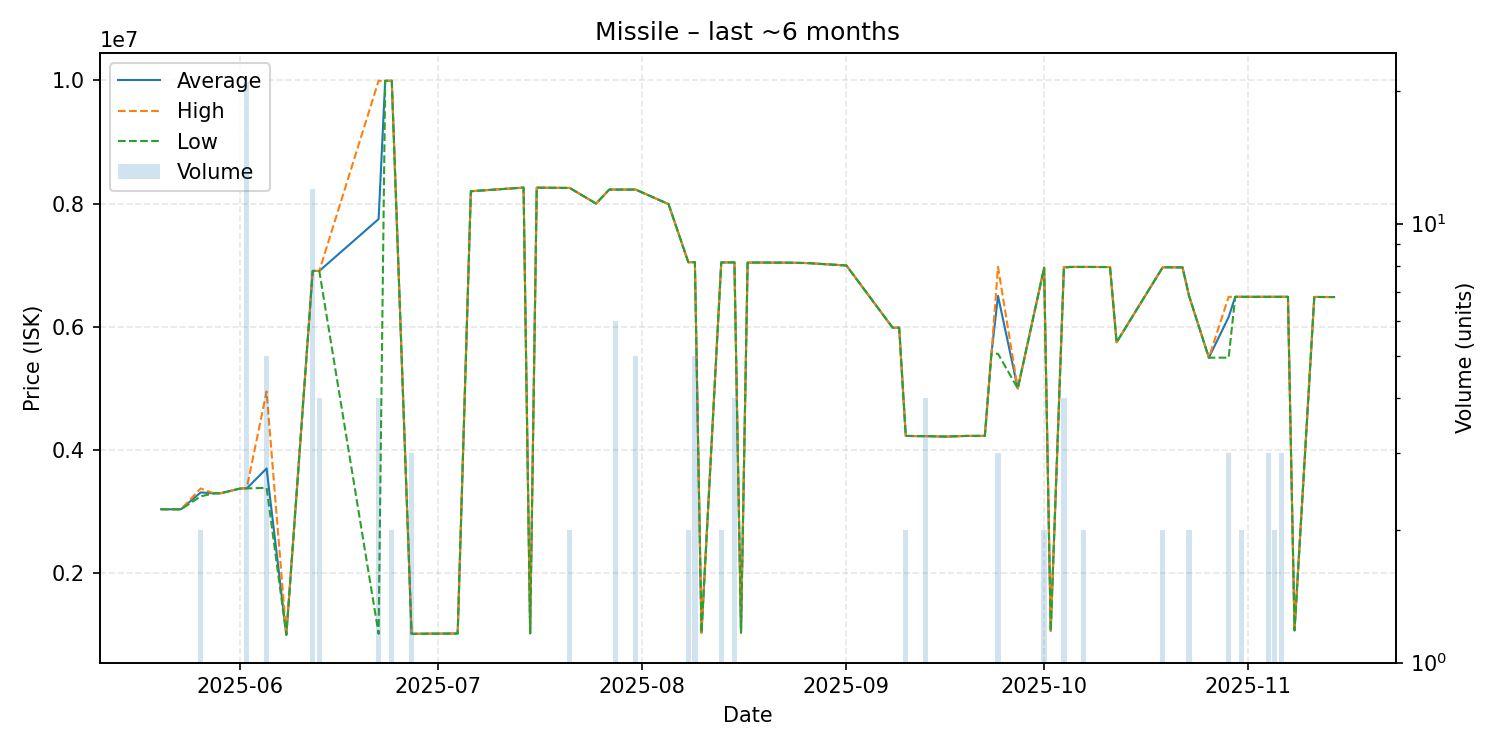

Values plotted in this chart, from the file beside it:
date, average, highest, lowest, order_count, volume
2025-05-20, 3041000, 3041000, 3041000, 1, 1
2025-05-22, 3040000, 3040000, 3040000, 1, 1
2025-05-23, 3040000, 3040000, 3040000, 1, 1
2025-05-26, 3314000, 3378000, 3250000, 2, 2
2025-05-28, 3299000, 3299000, 3299000, 1, 1
2025-05-29, 3300000, 3300000, 3300000, 1, 1
2025-06-01, 3377000, 3377000, 3377000, 1, 1
2025-06-02, 3379714, 3389000, 3379000, 5, 21
2025-06-05, 3703000, 4951000, 3389000, 5, 5
2025-06-08, 1003000, 1003000, 1003000, 1, 1
2025-06-12, 6908833, 6909000, 6907000, 4, 12
2025-06-13, 6906500, 6907000, 6906000, 4, 4
2025-06-22, 7748750, 9992000, 1020000, 4, 4
2025-06-23, 9991000, 9991000, 9991000, 1, 1
2025-06-24, 9992500, 9993000, 9992000, 2, 2
2025-06-27, 1020000, 1020000, 1020000, 1, 3
2025-06-30, 1023000, 1023000, 1023000, 1, 1
2025-07-01, 1023000, 1023000, 1023000, 1, 1
2025-07-04, 1025000, 1025000, 1025000, 1, 1
2025-07-06, 8200000, 8200000, 8200000, 1, 1
2025-07-14, 8259000, 8259000, 8259000, 1, 1
2025-07-15, 1029000, 1029000, 1029000, 1, 1
2025-07-16, 8258000, 8258000, 8258000, 1, 1
2025-07-21, 8253000, 8253000, 8253000, 2, 2
2025-07-25, 8000000, 8000000, 8000000, 1, 1
2025-07-27, 8227000, 8227000, 8227000, 1, 1
2025-07-28, 8227000, 8227000, 8227000, 1, 6
2025-07-30, 8227000, 8227000, 8227000, 1, 1
2025-07-31, 8227000, 8227000, 8227000, 5, 5
2025-08-05, 7991000, 7991000, 7991000, 1, 1
2025-08-08, 7049000, 7049000, 7049000, 2, 2
2025-08-09, 7048600, 7049000, 7048000, 2, 5
2025-08-10, 1038000, 1038000, 1038000, 1, 1
2025-08-13, 7045000, 7046000, 7044000, 2, 2
2025-08-15, 7045000, 7045000, 7045000, 2, 4
2025-08-16, 1040000, 1040000, 1040000, 1, 1
2025-08-17, 7041000, 7041000, 7041000, 1, 1
2025-08-18, 7043000, 7043000, 7043000, 1, 1
2025-08-23, 7041000, 7041000, 7041000, 1, 1
2025-08-26, 7035000, 7035000, 7035000, 1, 1
2025-09-01, 6995000, 6995000, 6995000, 1, 1
2025-09-08, 5987000, 5987000, 5987000, 1, 1
2025-09-09, 5987000, 5987000, 5987000, 1, 1
2025-09-10, 4231000, 4231000, 4231000, 2, 2
2025-09-12, 4227000, 4227000, 4227000, 1, 1
2025-09-13, 4227250, 4228000, 4227000, 4, 4
2025-09-16, 4220000, 4220000, 4220000, 1, 1
2025-09-19, 4230000, 4230000, 4230000, 1, 1
2025-09-20, 4231000, 4231000, 4231000, 1, 1
2025-09-22, 4231000, 4231000, 4231000, 1, 1
2025-09-23, 5563000, 5563000, 5563000, 1, 1
2025-09-24, 6502667, 6972500, 5563000, 3, 3
2025-09-27, 5000000, 5000000, 5000000, 1, 1
2025-10-01, 6959000, 6959000, 6959000, 2, 2
2025-10-02, 1068000, 1068000, 1068000, 1, 1
2025-10-04, 6965250, 6973000, 6957500, 4, 4
2025-10-05, 6972000, 6972000, 6972000, 1, 1
2025-10-07, 6972000, 6972000, 6972000, 2, 2
2025-10-11, 6970000, 6970000, 6970000, 1, 1
2025-10-12, 5750000, 5750000, 5750000, 1, 1
... 14 more rows
